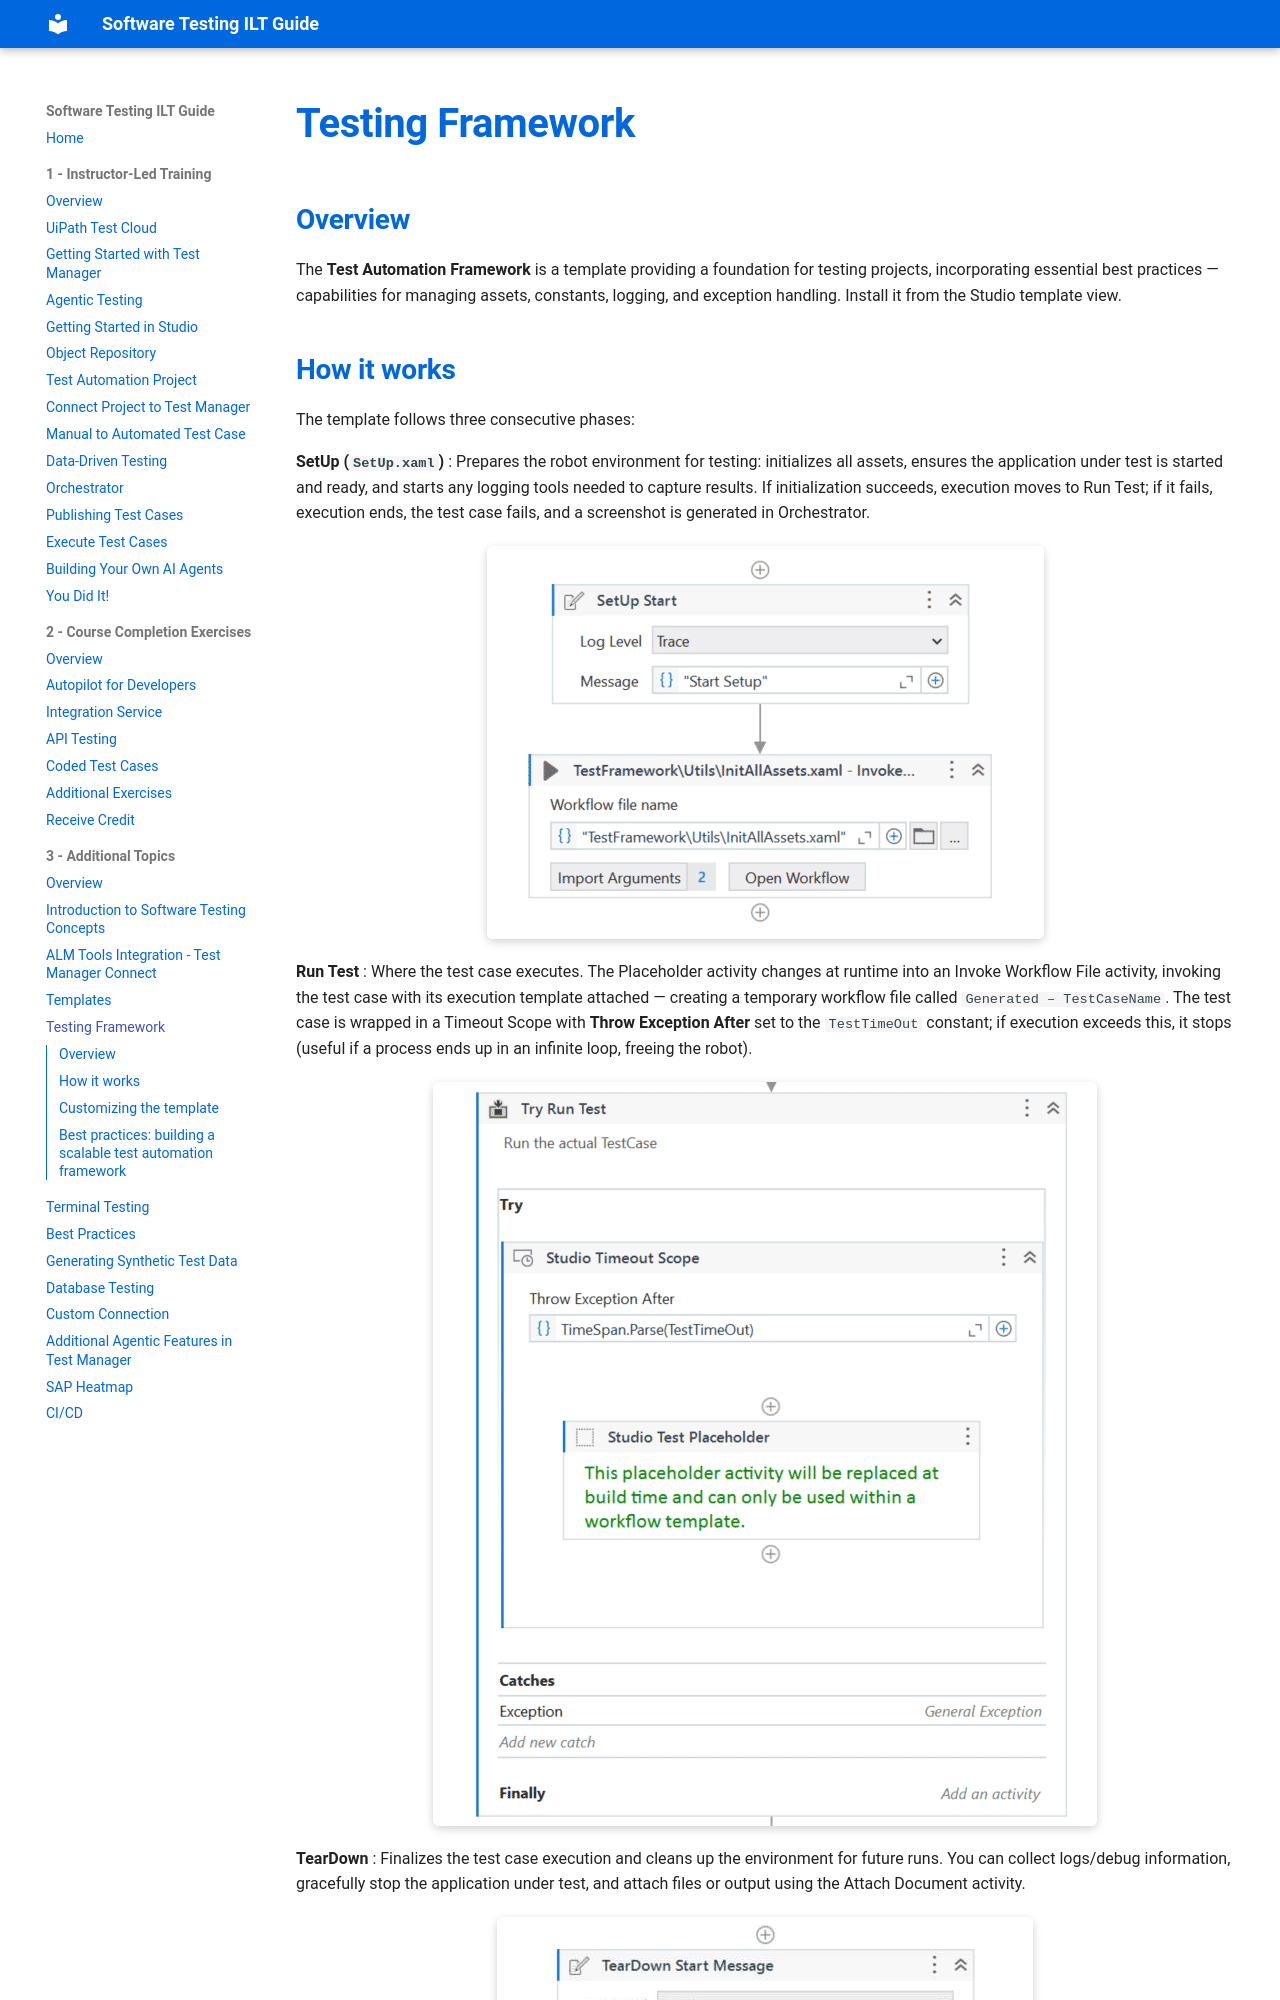

repository: MeeraKay/software-testing-ilt-guide · page: module-3-additional-topics/04-testing-framework/index.html · generator: mkdocs

# Testing Framework

## Overview

The **Test Automation Framework** is a template providing a foundation for testing projects, incorporating essential best practices — capabilities for managing assets, constants, logging, and exception handling. Install it from the Studio template view.

## How it works

The template follows three consecutive phases:

**SetUp (`SetUp.xaml`)**
: Prepares the robot environment for testing: initializes all assets, ensures the application under test is started and ready, and starts any logging tools needed to capture results. If initialization succeeds, execution moves to Run Test; if it fails, execution ends, the test case fails, and a screenshot is generated in Orchestrator.

![Setup](../assets/images/Setup.png)

**Run Test**
: Where the test case executes. The Placeholder activity changes at runtime into an Invoke Workflow File activity, invoking the test case with its execution template attached — creating a temporary workflow file called `Generated – TestCaseName`. The test case is wrapped in a Timeout Scope with **Throw Exception After** set to the `TestTimeOut` constant; if execution exceeds this, it stops (useful if a process ends up in an infinite loop, freeing the robot).

![Run Test](../assets/images/Run.png)

**TearDown**
: Finalizes the test case execution and cleans up the environment for future runs. You can collect logs/debug information, gracefully stop the application under test, and attach files or output using the Attach Document activity.

![Tear Down](../assets/images/Tear%20down.jpg)
